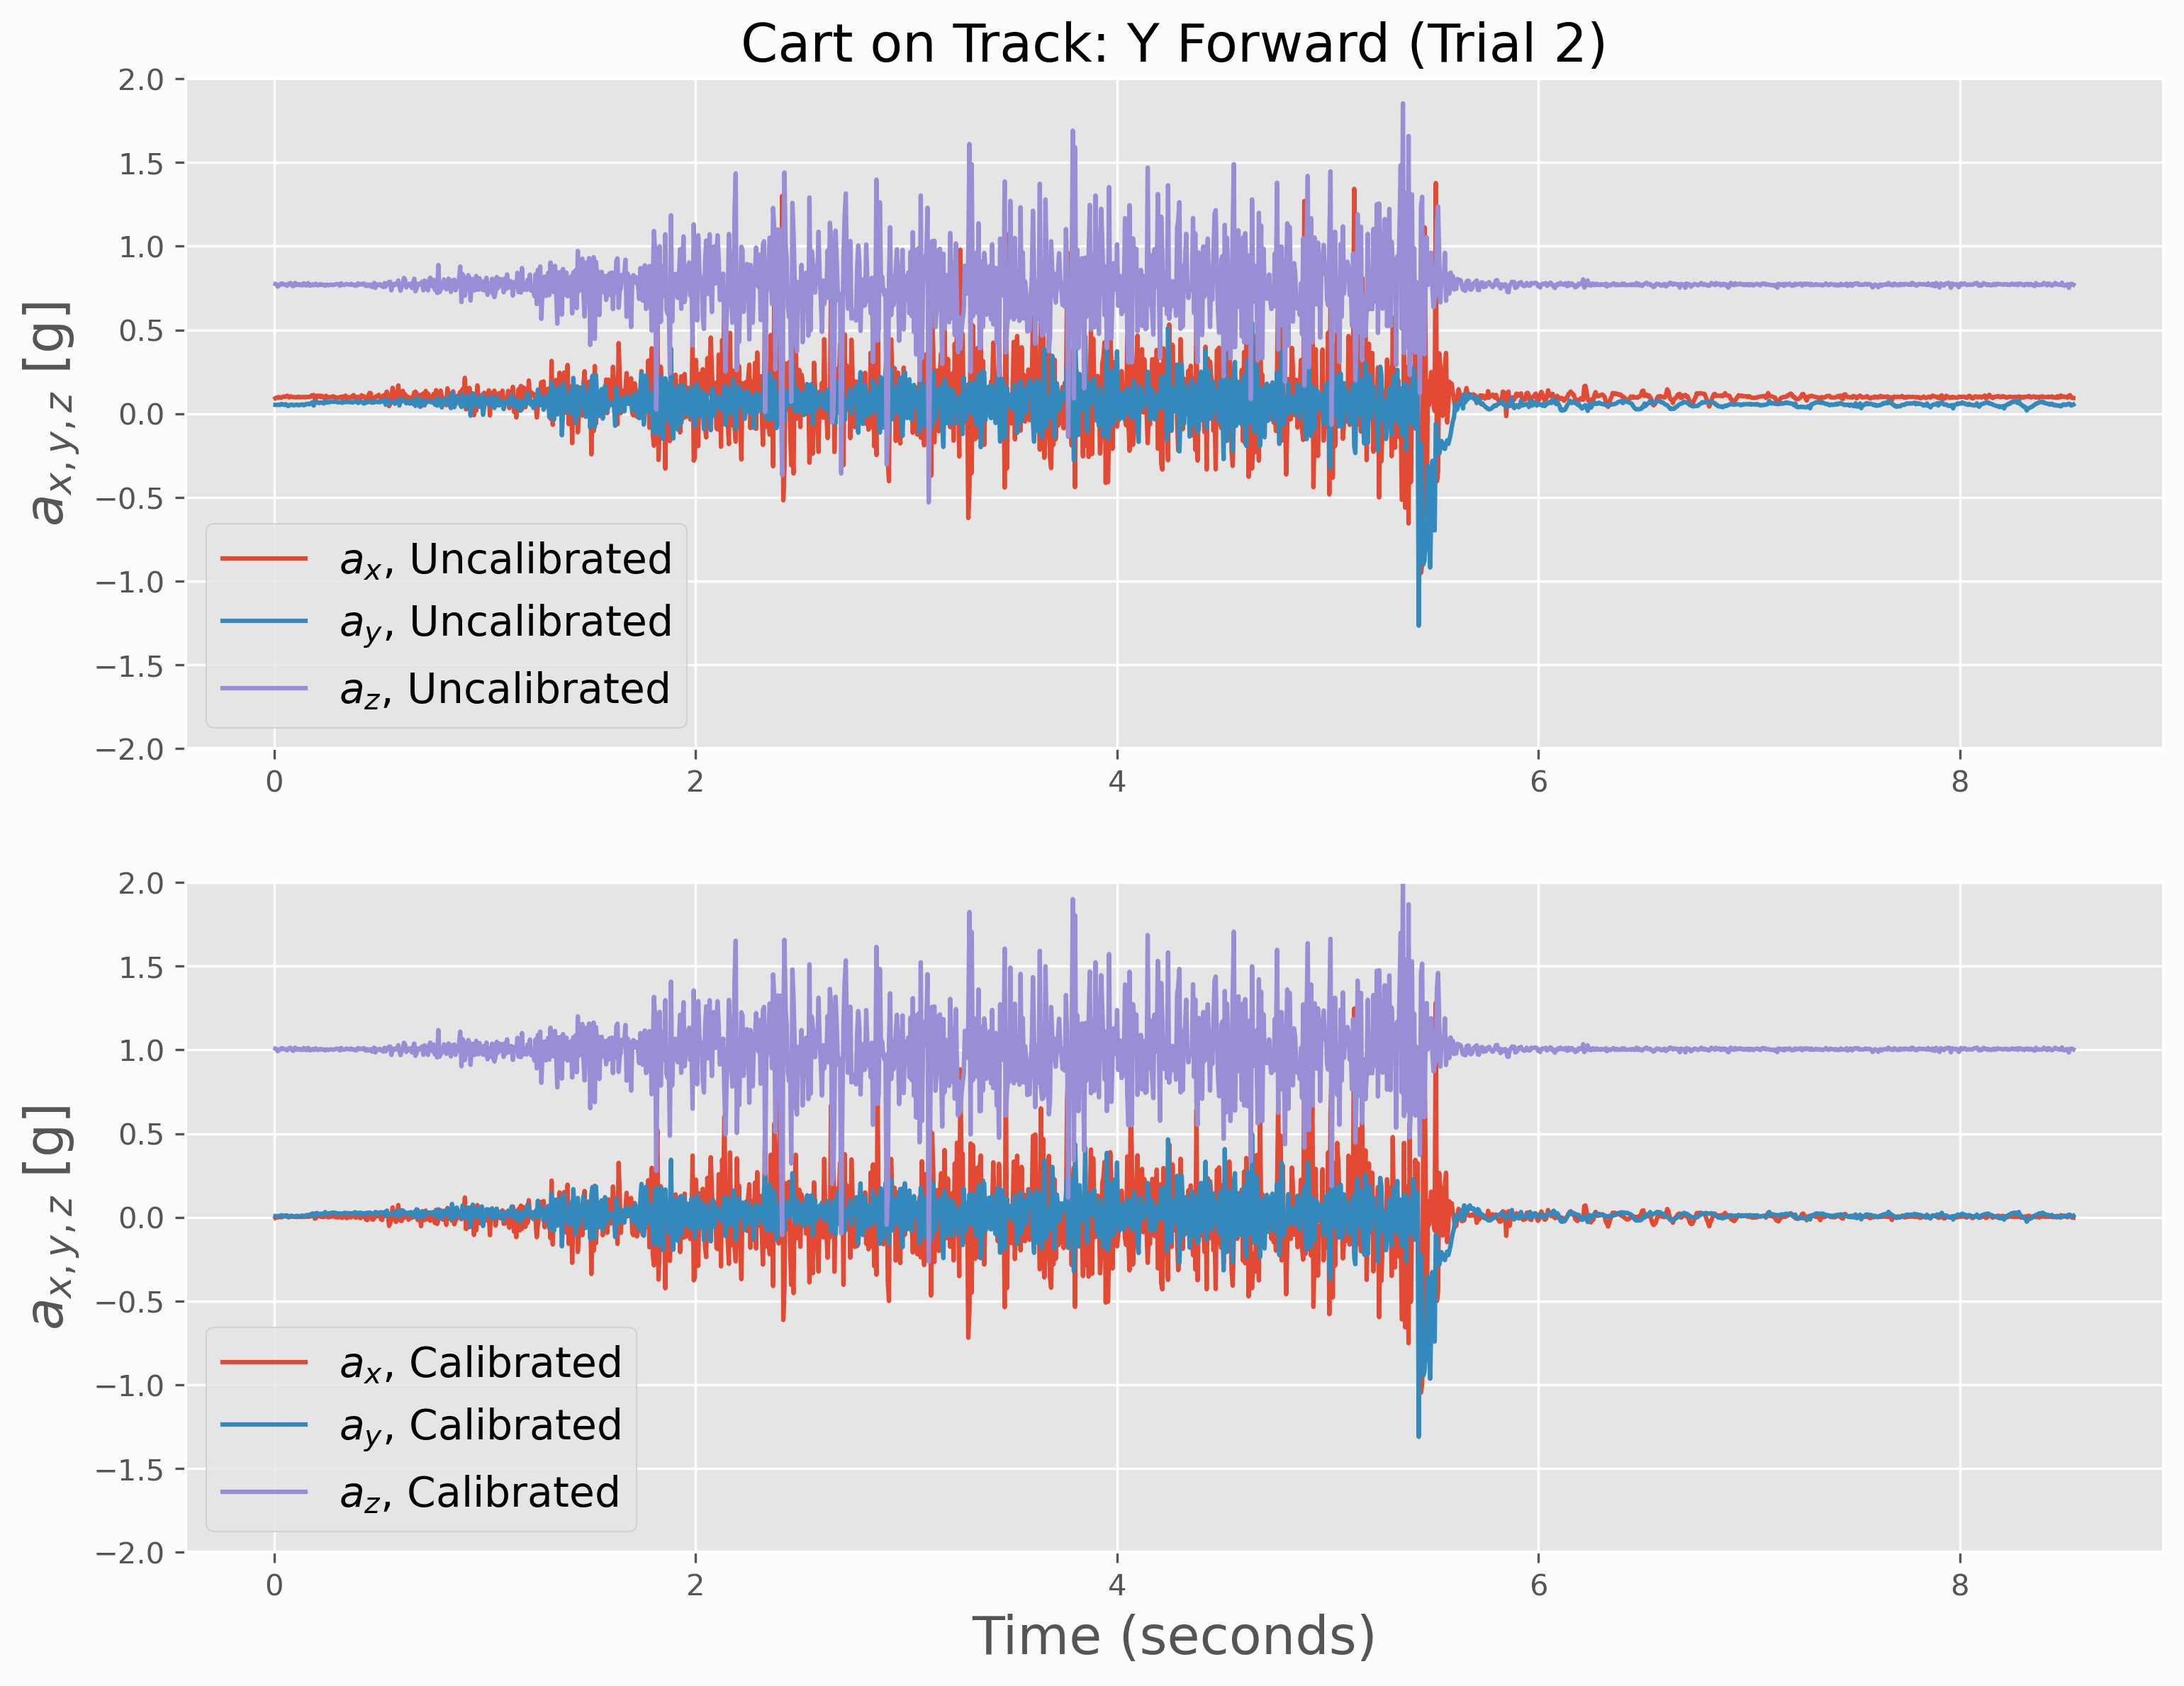

Values plotted in this chart, from the file beside it:
time (seconds), uncal_x, uncal_y, uncal_z, cal_x, cal_y, cal_z
0.005505, 0.09204, 0.05249, 0.7747, -0.00358, 0.007496, 1.007
0.01093, 0.09619, 0.05176, 0.7722, 0.0005703, 0.006764, 1.005
0.01638, 0.09521, 0.05298, 0.7583, -0.0004062, 0.007984, 0.9915
0.0219, 0.09888, 0.05298, 0.7668, 0.003256, 0.007984, 0.9998
0.02741, 0.09717, 0.05176, 0.7681, 0.001547, 0.006764, 1.001
0.033, 0.09521, 0.05762, 0.7773, -0.0004062, 0.01262, 1.01
0.03851, 0.09863, 0.05591, 0.7764, 0.003012, 0.01091, 1.009
0.04403, 0.1021, 0.05469, 0.7712, 0.006429, 0.009692, 1.004
0.04954, 0.1011, 0.05151, 0.7725, 0.005453, 0.00652, 1.005
0.05513, 0.1013, 0.05664, 0.7698, 0.005697, 0.01164, 1.003
0.06055, 0.1069, 0.05176, 0.7639, 0.01131, 0.006764, 0.997
0.06593, 0.1028, 0.04492, 0.7739, 0.007162, -6.890798828125544e-05, 1.007
0.07132, 0.09668, 0.05103, 0.7773, 0.001059, 0.006032, 1.01
0.07674, 0.1033, 0.052, 0.78, 0.00765, 0.007008, 1.013
0.08212, 0.1003, 0.05444, 0.77, 0.00472, 0.009448, 1.003
0.08751, 0.09912, 0.05151, 0.762, 0.0035, 0.00652, 0.995
0.0929, 0.09839, 0.0498, 0.7627, 0.002767, 0.004812, 0.9958
0.09834, 0.09839, 0.05151, 0.7805, 0.002767, 0.00652, 1.013
0.1036, 0.09766, 0.05273, 0.7742, 0.002035, 0.00774, 1.007
0.1088, 0.09766, 0.05396, 0.7683, 0.002035, 0.00896, 1.001
0.1141, 0.1016, 0.05054, 0.7725, 0.005941, 0.005544, 1.005
0.1193, 0.09814, 0.05029, 0.7734, 0.002523, 0.0053, 1.006
0.1245, 0.09766, 0.05298, 0.7671, 0.002035, 0.007984, 1
0.1297, 0.09912, 0.05493, 0.7708, 0.0035, 0.009936, 1.004
0.1349, 0.09839, 0.05493, 0.7664, 0.002767, 0.009936, 0.9993
0.1401, 0.09912, 0.05005, 0.7788, 0.0035, 0.005056, 1.011
0.1453, 0.09741, 0.05249, 0.7712, 0.001791, 0.007496, 1.004
0.1505, 0.09961, 0.05737, 0.7656, 0.003988, 0.01238, 0.9986
0.1557, 0.09961, 0.05713, 0.7759, 0.003988, 0.01213, 1.009
0.1609, 0.09863, 0.05933, 0.7793, 0.003012, 0.01433, 1.012
0.1661, 0.09961, 0.05542, 0.7654, 0.003988, 0.01042, 0.9984
0.1713, 0.1001, 0.06055, 0.7644, 0.004476, 0.01555, 0.9974
0.1765, 0.1089, 0.06445, 0.7686, 0.01326, 0.01945, 1.001
0.1817, 0.1067, 0.0686, 0.7725, 0.01107, 0.0236, 1.005
0.1869, 0.1116, 0.0481, 0.7668, 0.01595, 0.003103, 0.9998
0.1921, 0.08765, 0.06396, 0.772, -0.007974, 0.01897, 1.005
0.1974, 0.09033, 0.06958, 0.7761, -0.005289, 0.02458, 1.009
0.2027, 0.1074, 0.07056, 0.7666, 0.0118, 0.02555, 0.9996
0.2082, 0.1021, 0.06494, 0.7666, 0.006429, 0.01994, 0.9996
0.2135, 0.1074, 0.0625, 0.7708, 0.0118, 0.0175, 1.004
0.2191, 0.09937, 0.06665, 0.7732, 0.003744, 0.02165, 1.006
0.2245, 0.1069, 0.06616, 0.7683, 0.01131, 0.02116, 1.001
0.2299, 0.09668, 0.0647, 0.7708, 0.001059, 0.0197, 1.004
0.2353, 0.09766, 0.06079, 0.77, 0.002035, 0.01579, 1.003
0.2409, 0.1021, 0.07617, 0.7637, 0.006429, 0.03117, 0.9967
0.2463, 0.1067, 0.06616, 0.7676, 0.01107, 0.02116, 1.001
0.2516, 0.09717, 0.06812, 0.7708, 0.001547, 0.02311, 1.004
0.2573, 0.09546, 0.06689, 0.7661, -0.0001621, 0.02189, 0.9991
0.2627, 0.09863, 0.06909, 0.7693, 0.003012, 0.02409, 1.002
0.2681, 0.09912, 0.07153, 0.7703, 0.0035, 0.02653, 1.003
0.2735, 0.1003, 0.0708, 0.7695, 0.00472, 0.0258, 1.002
0.279, 0.1042, 0.07373, 0.7678, 0.008626, 0.02873, 1.001
0.2844, 0.1008, 0.0708, 0.7695, 0.005209, 0.0258, 1.002
0.2898, 0.09644, 0.07202, 0.7717, 0.0008144, 0.02702, 1.005
0.2952, 0.09668, 0.07056, 0.7737, 0.001059, 0.02555, 1.006
0.3007, 0.09497, 0.06738, 0.7737, -0.0006503, 0.02238, 1.006
0.3061, 0.09619, 0.06763, 0.7712, 0.0005703, 0.02263, 1.004
0.3114, 0.09741, 0.0686, 0.7639, 0.001791, 0.0236, 0.997
0.3167, 0.1016, 0.06738, 0.7786, 0.005941, 0.02238, 1.011
0.3223, 0.0918, 0.06494, 0.7686, -0.003824, 0.01994, 1.001
... 1,524 more rows
